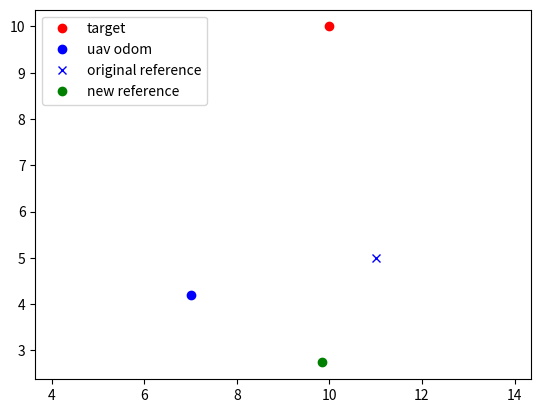

The matplotlib source for this figure:
import numpy as np
import matplotlib.pyplot as plt


# Task
# Usually when you do an operation with a non-stationary vehicle ( like UAV,
# copter ) like following, or idling near an sensor observed object to avoid
# and prohibit any oscillation of the vehicle due to false-positive detection,
# sensor noise, etc ( lot's of problem occurs when you go out from your
# simulation, lab to the real world conditions ).
# There are multiple solution to this problem:
#   ~ Filtering the data - this will smooth out the movement and get rid of
#   the noise, and will make sure that if there are drastic changes in position
#   of the observed object that it will gradually change the position.
#   ~ DeadBand control - even with filtered position you might have a slight
#   movement of the object smth like 10-12cm and if you have predefined
#   observing distance for your vehicle exactly 1 meter, you will oscillate
#   around that point which may cause multiple tragic outcomes ( smth like
# [redacted]
# We will go with the deadBand solution since it's much more simple to
# implement. ( but who knows ).

# # Dead Band - https://en.wikipedia.org/wiki/Deadband
# So, what should you do. We have 4 variables:
#    - target - the observed target, we want to keep track of it
#    - uav_odom - our vehicle position
#    - original_refence - position where we want to put the vehicle, in theory
#    it's output of the calculation from the detection that was obtained from
#    the sensor.
#    - deadBand - is the deadBand factor that will help to decide to change the
#    reference or not.
#    - new_ref - this one that should be executed by our vehicle.
# Function check_reference. The intention is to check whether  the input
# refence is in or out from our deadband factor.
#   For this, you need to
#   TODO: project the reference into the subspace between target and drone.
#    The norm of this projection will be our deadBand factor.
#   TODO: This factor will decide if we are changing the reference or not. (
#    is it in deadBand region or not )
#   If we are updating the reference, we should project the reference to the
#   drone's plane. The goal is not move the drone ( aka vehicle ) closer or
#   further from the object is the factor is not big enough, we should only
#   move it in it's plane.

def check_reference(target, uav_odometry, reference, factor):
    """
    Function check_reference. The intention is to check whether  the input
    reference is in or out from our deadband factor.
  For this, you need to project the reference into the subspace between
  target  and drone. The norm of this projection will be our deadBand factor.
  This factor will decide if we are changing the reference or not. (is it in
  deadBand region or not )

  If we decide to move the reference, hence the factor is lower then the
  threshold, you should create a orthogonal complement to the line which is
  the plane through the drone, perpendicular to the line
  This part may get quite tricky, but the main difference here that the
  projector for this plane is the same as previous, but substitute from the
  identity matrix The new reference is obtained as previous projection,
  but using the new projector + cmd_odom
    """
    subspace = np.subtract(target, uav_odometry)
    projection_matrix = np.true_divide(np.outer(subspace, subspace),
                                       np.dot(subspace, subspace))
    orthogonal_projection_matrix = np.subtract(np.identity(3),
                                               projection_matrix)
    # orthogonal_projection_matrix = np.subtract(projection_matrix, np.identity(2))
    projection = np.matmul(projection_matrix,
                           np.subtract(reference, uav_odometry))
    length = np.sqrt(np.dot(projection, projection))
    print(length)
    print(projection)
    # print(projection)
    # print(np.sqrt(np.dot(projection, projection)))
    if length < factor:
        return np.add(np.matmul(orthogonal_projection_matrix, np.subtract(reference, uav_odometry)),
                      uav_odometry)
        # return np.add(projection, uav_odometry)
    else:
        return reference


target = np.array([10, 10, 0])

uav_odom = np.array([7, 4.2, 0])

original_reference = np.array([11, 5, 0])

deadBand = 3  # [m]

new_ref = check_reference(target, uav_odom, original_reference, deadBand)

plt.plot(target[0], target[1], 'ro', label='target')
# plot the uav blue
plt.plot(uav_odom[0], uav_odom[1], 'bo', label='uav odom')

# plot the old reference
plt.plot(original_reference[0], original_reference[1], 'bx',
         label='original reference')

# plot the new reference
plt.plot(new_ref[0], new_ref[1], 'go', label='new reference')
plt.legend(loc="upper left")
plt.axis('equal')
plt.show()
